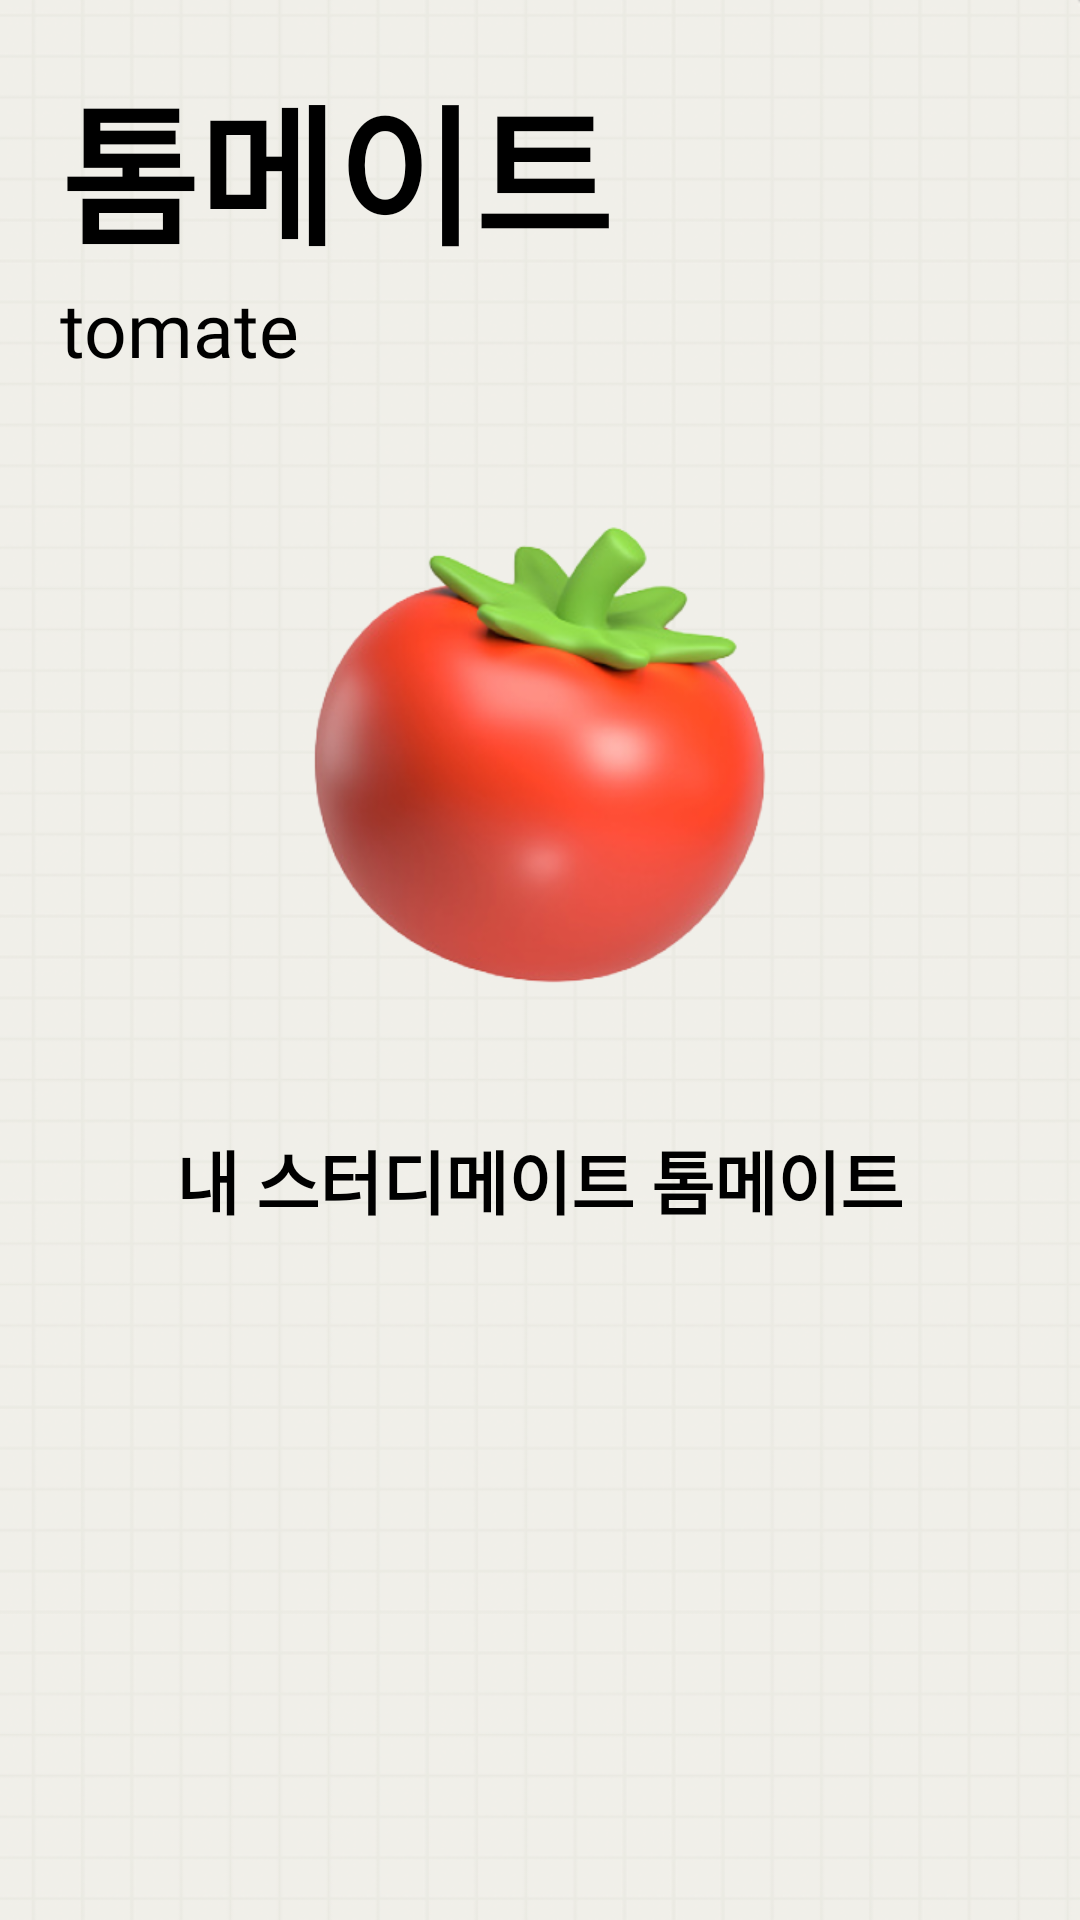

Produce the Android XML layout that renders to this screen, including the resource entries it uses.
<!-- AndroidManifest.xml: application theme Theme.Tomate -->
<!-- res/layout/kakao_login.xml -->
<?xml version="1.0" encoding="utf-8"?>
<LinearLayout xmlns:android="http://schemas.android.com/apk/res/android"
    xmlns:app="http://schemas.android.com/apk/res-auto"
    xmlns:tools="http://schemas.android.com/tools"
    android:layout_width="match_parent"
    android:layout_height="match_parent"
    android:background="@drawable/background_grid"
    android:orientation="vertical">
    <TextView
        android:id="@+id/koname"
        android:fontFamily="@font/default_bold"
        android:text = "톰메이트"
        android:textStyle="bold"
        android:textSize="50sp"
        android:textColor="@color/black"
        android:layout_marginTop="20sp"
        android:layout_marginLeft="20sp"
        android:layout_width="wrap_content"
        android:layout_height="wrap_content"/>
    <TextView
        android:id="@+id/engname"
        android:fontFamily="@font/default_bold"
        android:text = "tomate"
        android:textSize="25sp"
        android:textColor="@color/black"
        android:layout_marginLeft="20sp"
        android:layout_width="wrap_content"
        android:layout_height="wrap_content"/>


    <LinearLayout
        android:layout_width="match_parent"
        android:layout_height="0dp"
        android:layout_weight="1"
        android:gravity="center"
        android:orientation="vertical">

        <ImageView
            android:id="@+id/profile"
            android:layout_width="250dp"
            android:layout_height="250dp"
            android:src="@drawable/tomato_3d"
            />

        <TextView
            android:id="@+id/nickname"
            android:text = "내 스터디메이트 톰메이트"
            android:fontFamily="@font/default_regular"
            android:textSize="23sp"
            android:textColor="@color/black"
            android:textStyle="bold"
            android:layout_width="wrap_content"
            android:layout_height="wrap_content"/>

    </LinearLayout>

    <LinearLayout
        android:layout_width="wrap_content"
        android:layout_height="wrap_content"
        android:orientation="vertical"
        android:padding="50dp"
        >
        <ImageButton
            android:id="@+id/login"
            android:layout_width="wrap_content"
            android:layout_height="wrap_content"
            android:src="@drawable/kakao_login_medium_wide"
            android:layout_marginBottom="90dp"
            android:contentDescription="Kakao Login Button"
            android:background="@null"
            android:padding="20dp" />
        <Button
            android:id="@+id/logout"
            android:layout_width="match_parent"
            android:layout_height="wrap_content"
            android:text="로그아웃"
            android:visibility="gone"
            />
    </LinearLayout>
</LinearLayout>
<!-- resources referenced by this layout -->
<resources>
  <color name="black">#FF000000</color>
  <!-- drawable background_grid: png bitmap (drawable, 421274 bytes) -->
  <!-- drawable tomato_3d: png bitmap (drawable, 103151 bytes) -->
  <style name="Theme.Tomate" parent="Theme.MaterialComponents.DayNight.NoActionBar">
          
          <item name="colorPrimary">@color/purple_500</item>
          <item name="colorPrimaryVariant">@color/purple_700</item>
          <item name="colorOnPrimary">@color/white</item>
          
          <item name="colorSecondary">@color/teal_200</item>
          <item name="colorSecondaryVariant">@color/teal_700</item>
          <item name="colorOnSecondary">@color/black</item>
          
          <item name="android:statusBarColor">?attr/colorPrimaryVariant</item>
          
          <item name="windowActionBar">false</item>
          <item name="windowNoTitle">true</item>
          <item name="android:windowFullscreen">true</item>
      </style>
  <color name="purple_500">#FF6200EE</color>
  <color name="purple_700">#FF3700B3</color>
  <color name="white">#FFFFFFFF</color>
  <color name="teal_200">#FF03DAC5</color>
  <color name="teal_700">#FF018786</color>
</resources>
